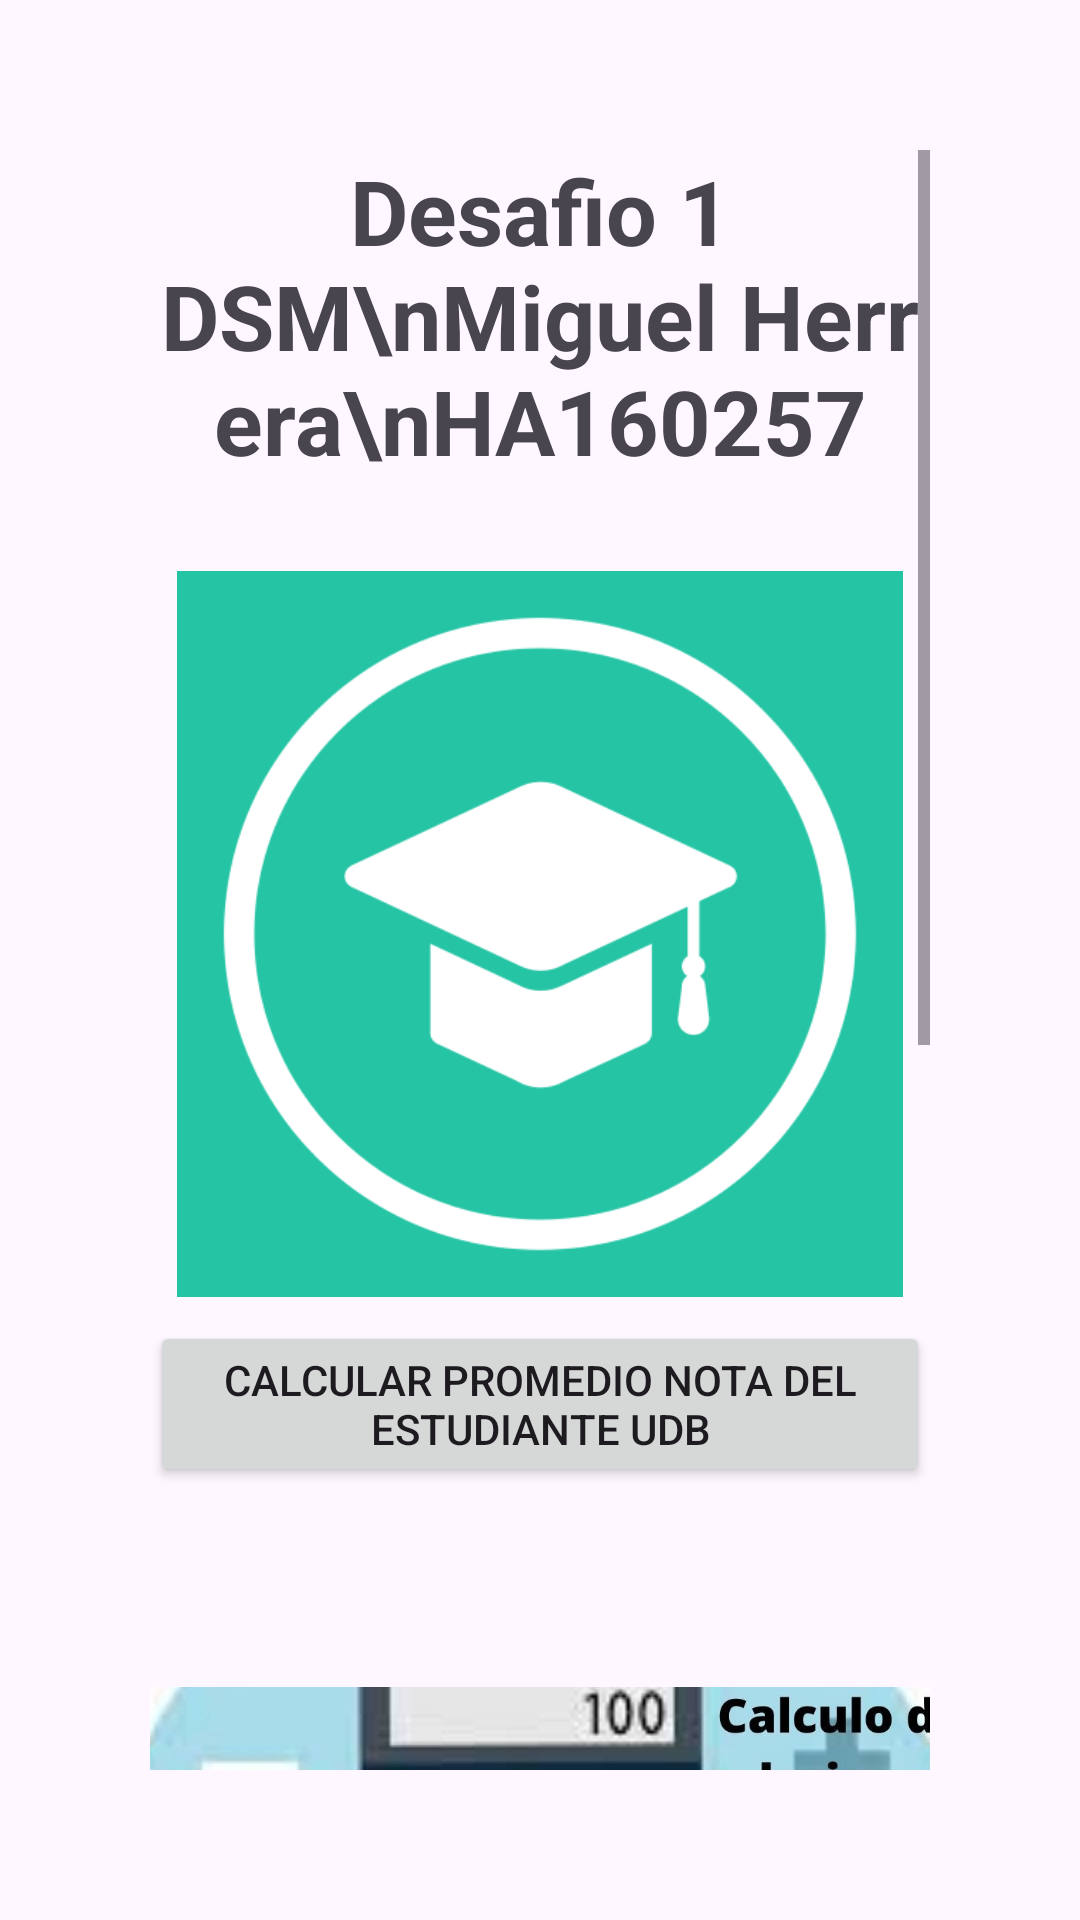

Reconstruct the res/layout file that produces this screen, plus the resources it refers to.
<!-- AndroidManifest.xml: application theme Theme.Desafio1DSMHA160257 -->
<!-- res/layout/activity_main.xml -->
<ScrollView
    xmlns:android="http://schemas.android.com/apk/res/android"
    android:layout_width="match_parent"
    android:layout_height="match_parent"
    android:padding="50dp">

    <LinearLayout
        android:layout_width="match_parent"
        android:layout_height="wrap_content"
        android:orientation="vertical"
        android:gravity="center_horizontal">

        
        <TextView
            android:layout_width="wrap_content"
            android:layout_height="wrap_content"
            android:text="Desafio 1 DSM\nMiguel Herrera\nHA160257"
            android:textSize="30sp"
            android:textStyle="bold"
            android:gravity="center"
            android:layout_gravity="center_horizontal"
            android:paddingBottom="30dp"/>

        
        <LinearLayout
            android:layout_width="match_parent"
            android:layout_height="wrap_content"
            android:orientation="vertical"
            android:gravity="center_horizontal"
            android:layout_marginBottom="30dp">

            <ImageView
                android:layout_width="300dp"
                android:layout_height="250dp"
                android:src="@drawable/nota"
                android:scaleType="fitCenter"
                android:paddingBottom="8dp"/>

            <Button
                android:id="@+id/button_calcular_promedio"
                android:layout_width="wrap_content"
                android:layout_height="wrap_content"
                android:text="Calcular Promedio Nota del Estudiante UDB"
                android:layout_gravity="center_horizontal"/>
        </LinearLayout>

        
        <LinearLayout
            android:layout_width="match_parent"
            android:layout_height="wrap_content"
            android:orientation="vertical"
            android:gravity="center_horizontal"
            android:layout_marginBottom="30dp">

            <ImageView
                android:layout_width="300dp"
                android:layout_height="250dp"
                android:src="@drawable/salario"
                android:scaleType="fitCenter"
                android:paddingBottom="8dp"/>

            <Button
                android:id="@+id/button_calcular_salario"
                android:layout_width="wrap_content"
                android:layout_height="wrap_content"
                android:text="Calcular Descuentos de Salario Empleado"
                android:layout_gravity="center_horizontal"/>
        </LinearLayout>

        
        <LinearLayout
            android:layout_width="match_parent"
            android:layout_height="wrap_content"
            android:orientation="vertical"
            android:gravity="center_horizontal">

            <ImageView
                android:layout_width="300dp"
                android:layout_height="250dp"
                android:src="@drawable/calculadorabasica"
                android:scaleType="fitCenter"
                android:paddingBottom="8dp"/>

            <Button
                android:id="@+id/button_calculadora_basica"
                android:layout_width="wrap_content"
                android:layout_height="wrap_content"
                android:text="Calculadora Básica"
                android:layout_gravity="center_horizontal"/>
        </LinearLayout>

    </LinearLayout>
</ScrollView>
<!-- resources referenced by this layout -->
<resources>
  <!-- drawable nota: png bitmap (drawable, 23906 bytes) -->
  <!-- drawable salario: png bitmap (drawable, 86792 bytes) -->
  <style name="Theme.Desafio1DSMHA160257" parent="Base.Theme.Desafio1DSMHA160257" />
  <style name="Base.Theme.Desafio1DSMHA160257" parent="Theme.Material3.DayNight.NoActionBar">
          
          
      </style>
</resources>
